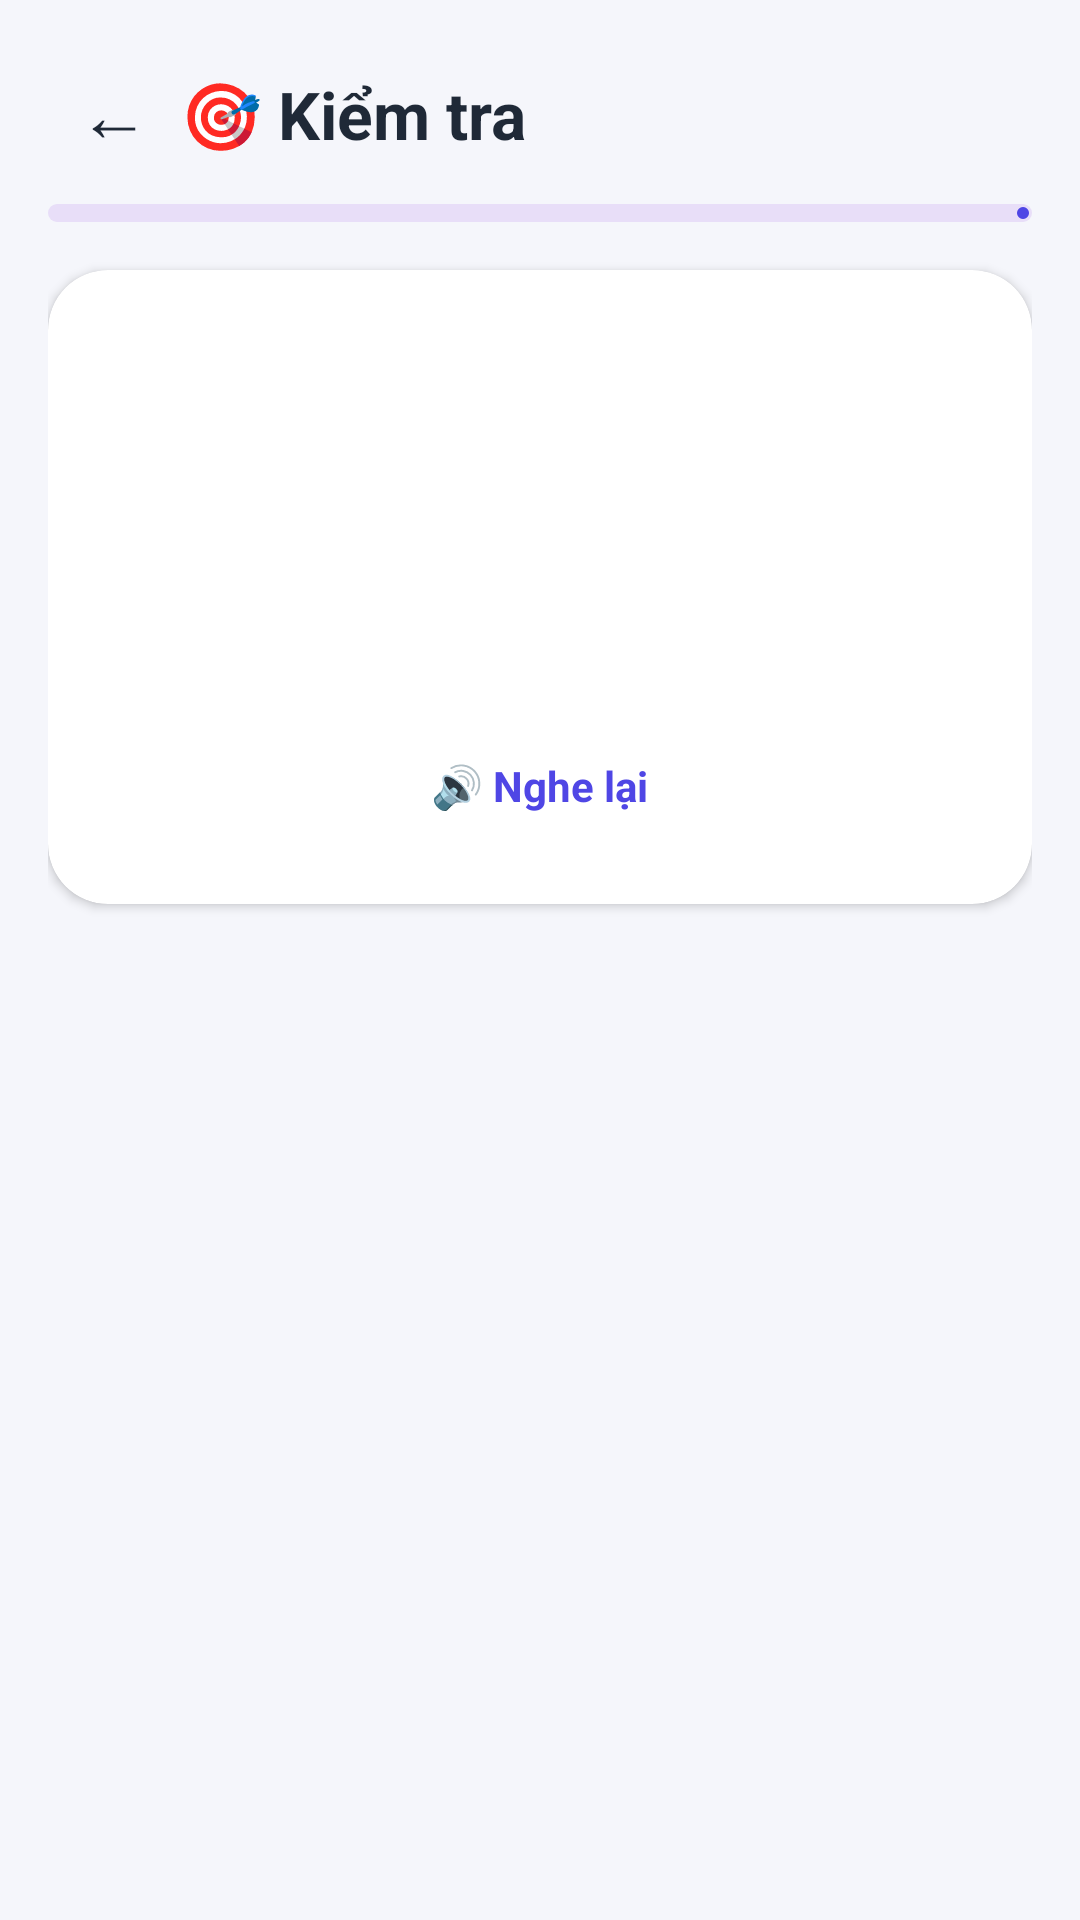

Reconstruct the res/layout file that produces this screen, plus the resources it refers to.
<!-- AndroidManifest.xml: application theme Theme.Vocab -->
<!-- res/layout/activity_quiz.xml -->
<?xml version="1.0" encoding="utf-8"?>
<LinearLayout xmlns:android="http://schemas.android.com/apk/res/android"
    xmlns:app="http://schemas.android.com/apk/res-auto"
    android:layout_width="match_parent"
    android:layout_height="match_parent"
    android:background="@color/bg"
    android:orientation="vertical"
    android:padding="16dp">

    <LinearLayout
        android:layout_width="match_parent"
        android:layout_height="wrap_content"
        android:gravity="center_vertical">

        <TextView
            android:id="@+id/btnBack"
            android:layout_width="44dp"
            android:layout_height="44dp"
            android:gravity="center"
            android:text="←"
            android:textColor="@color/text"
            android:textSize="24sp" />

        <TextView
            android:id="@+id/tvTitle"
            style="@style/Title"
            android:layout_width="0dp"
            android:layout_height="wrap_content"
            android:layout_weight="1"
            android:text="🎯 Kiểm tra" />

        <TextView
            android:id="@+id/tvScore"
            android:layout_width="wrap_content"
            android:layout_height="wrap_content"
            android:textColor="@color/good"
            android:textStyle="bold" />
    </LinearLayout>

    <com.google.android.material.progressindicator.LinearProgressIndicator
        android:id="@+id/progress"
        android:layout_width="match_parent"
        android:layout_height="wrap_content"
        android:layout_marginTop="8dp"
        app:trackCornerRadius="4dp"
        app:trackThickness="6dp" />

    <ScrollView
        android:id="@+id/quizView"
        android:layout_width="match_parent"
        android:layout_height="0dp"
        android:layout_weight="1">

        <LinearLayout
            android:layout_width="match_parent"
            android:layout_height="wrap_content"
            android:orientation="vertical">

            <com.google.android.material.card.MaterialCardView
                style="@style/CardBox"
                android:layout_width="match_parent"
                android:layout_height="wrap_content"
                android:layout_marginTop="16dp">

                <LinearLayout
                    android:layout_width="match_parent"
                    android:layout_height="wrap_content"
                    android:gravity="center"
                    android:orientation="vertical"
                    android:padding="22dp">

                    <TextView
                        android:id="@+id/tvType"
                        android:layout_width="wrap_content"
                        android:layout_height="wrap_content"
                        android:textColor="@color/text_sub"
                        android:textSize="13sp" />

                    <TextView
                        android:id="@+id/tvQEmoji"
                        android:layout_width="wrap_content"
                        android:layout_height="wrap_content"
                        android:layout_marginTop="6dp"
                        android:textSize="48sp" />

                    <TextView
                        android:id="@+id/tvQuestion"
                        android:layout_width="wrap_content"
                        android:layout_height="wrap_content"
                        android:layout_marginTop="6dp"
                        android:gravity="center"
                        android:textColor="@color/text"
                        android:textSize="24sp"
                        android:textStyle="bold" />

                    <TextView
                        android:id="@+id/btnListen"
                        android:layout_width="wrap_content"
                        android:layout_height="wrap_content"
                        android:layout_marginTop="6dp"
                        android:padding="8dp"
                        android:text="🔊 Nghe lại"
                        android:textColor="@color/primary"
                        android:textStyle="bold" />
                </LinearLayout>
            </com.google.android.material.card.MaterialCardView>

            <LinearLayout
                android:id="@+id/options"
                android:layout_width="match_parent"
                android:layout_height="wrap_content"
                android:layout_marginTop="8dp"
                android:orientation="vertical" />

            <TextView
                android:id="@+id/tvFeedback"
                android:layout_width="match_parent"
                android:layout_height="wrap_content"
                android:layout_marginTop="10dp"
                android:background="@drawable/bg_tip"
                android:padding="12dp"
                android:textColor="#92400E"
                android:visibility="gone" />
        </LinearLayout>
    </ScrollView>

    <com.google.android.material.button.MaterialButton
        android:id="@+id/btnNext"
        android:layout_width="match_parent"
        android:layout_height="58dp"
        android:layout_marginTop="8dp"
        android:text="Tiếp tục →"
        android:visibility="gone"
        app:cornerRadius="16dp" />

    <LinearLayout
        android:id="@+id/resultView"
        android:layout_width="match_parent"
        android:layout_height="match_parent"
        android:gravity="center"
        android:orientation="vertical"
        android:visibility="gone">

        <TextView
            android:id="@+id/tvResultEmoji"
            android:layout_width="wrap_content"
            android:layout_height="wrap_content"
            android:textSize="72sp" />

        <TextView
            android:id="@+id/tvResult"
            android:layout_width="wrap_content"
            android:layout_height="wrap_content"
            android:layout_marginTop="10dp"
            android:gravity="center"
            android:textColor="@color/text"
            android:textSize="18sp" />

        <com.google.android.material.button.MaterialButton
            android:id="@+id/btnAgain"
            android:layout_width="wrap_content"
            android:layout_height="wrap_content"
            android:layout_marginTop="20dp"
            android:text="🔄 Làm bài khác"
            app:cornerRadius="16dp" />

        <com.google.android.material.button.MaterialButton
            android:id="@+id/btnHome"
            style="@style/Widget.Material3.Button.TextButton"
            android:layout_width="wrap_content"
            android:layout_height="wrap_content"
            android:text="Về trang chủ" />
    </LinearLayout>
</LinearLayout>
<!-- resources referenced by this layout -->
<resources>
  <color name="bg">#F5F6FB</color>
  <color name="good">#16A34A</color>
  <color name="primary">#4F46E5</color>
  <color name="text">#1F2937</color>
  <color name="text_sub">#6B7280</color>
  <!-- drawable bg_tip (drawable) -->
  <?xml version="1.0" encoding="utf-8"?>
  <shape xmlns:android="http://schemas.android.com/apk/res/android">
      <solid android:color="@color/tip_bg" />
      <corners android:radius="14dp" />
  </shape>
  <style name="CardBox">
          <item name="cardCornerRadius">20dp</item>
          <item name="cardElevation">2dp</item>
          <item name="cardBackgroundColor">@color/card</item>
          <item name="strokeWidth">0dp</item>
      </style>
  <style name="Title" parent="TextAppearance.Material3.TitleLarge">
          <item name="android:textColor">@color/text</item>
          <item name="android:textStyle">bold</item>
      </style>
  <style name="Theme.Vocab" parent="Theme.Material3.Light.NoActionBar">
          <item name="colorPrimary">@color/primary</item>
          <item name="colorOnPrimary">#FFFFFF</item>
          <item name="colorSecondary">@color/accent</item>
          <item name="android:colorBackground">@color/bg</item>
          <item name="android:statusBarColor">@color/primary</item>
          <item name="android:windowLightStatusBar">false</item>
          <item name="android:windowOptOutEdgeToEdgeEnforcement" tools:targetApi="35">true</item>
      </style>
  <color name="tip_bg">#FEF3C7</color>
  <color name="card">#FFFFFF</color>
  <color name="accent">#F59E0B</color>
</resources>
